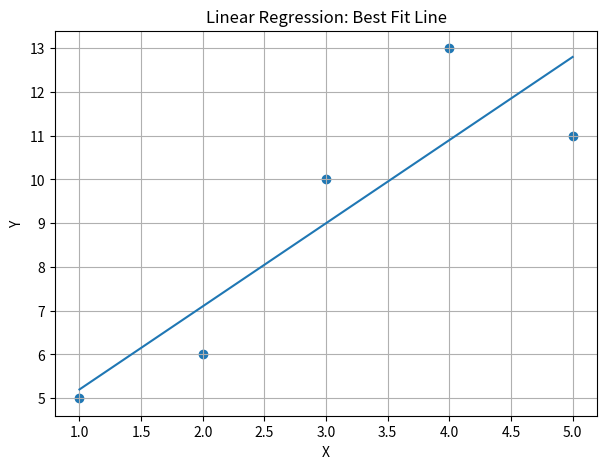

Source code (Python):
import numpy as np
import math
import matplotlib.pyplot as plt


X = np.array([1, 2, 3, 4, 5], dtype=float)
Y = np.array([5, 6, 10, 13, 11], dtype=float)

print("X =", X)
print("Y =", Y)


mean_x = np.mean(X)
mean_y = np.mean(Y)

numerator = np.sum((X - mean_x) * (Y - mean_y))
denominator = np.sum((X - mean_x) ** 2)
beta1 = numerator / denominator


beta0 = mean_y - beta1 * mean_x

print("\n--- Regression Coefficients ---")
print("β0 (Intercept) =", round(beta0, 3))
print("β1 (Slope)     =", round(beta1, 3))


Y_pred = beta0 + beta1 * X
print("\nPredicted Y =", [round(v, 3) for v in Y_pred])


residuals = Y - Y_pred
print("Residuals =", [round(v, 3) for v in residuals])


sse = np.sum(residuals ** 2)
mse = sse / len(X)
rmse = math.sqrt(mse)

# Total Sum of Squares (SST)
sst = np.sum((Y - mean_y) ** 2)

# R-squared
r2 = 1 - (sse / sst)

print("\n--- Error Metrics ---")
print("SSE  =", round(sse, 3))
print("MSE  =", round(mse, 3))
print("RMSE =", round(rmse, 3))
print("SST  =", round(sst, 3))
print("R²   =", round(r2, 3))


plt.figure(figsize=(7, 5))
plt.scatter(X, Y)
plt.plot(X, Y_pred)
plt.xlabel("X")
plt.ylabel("Y")
plt.title("Linear Regression: Best Fit Line")
plt.grid(True)
plt.show()

